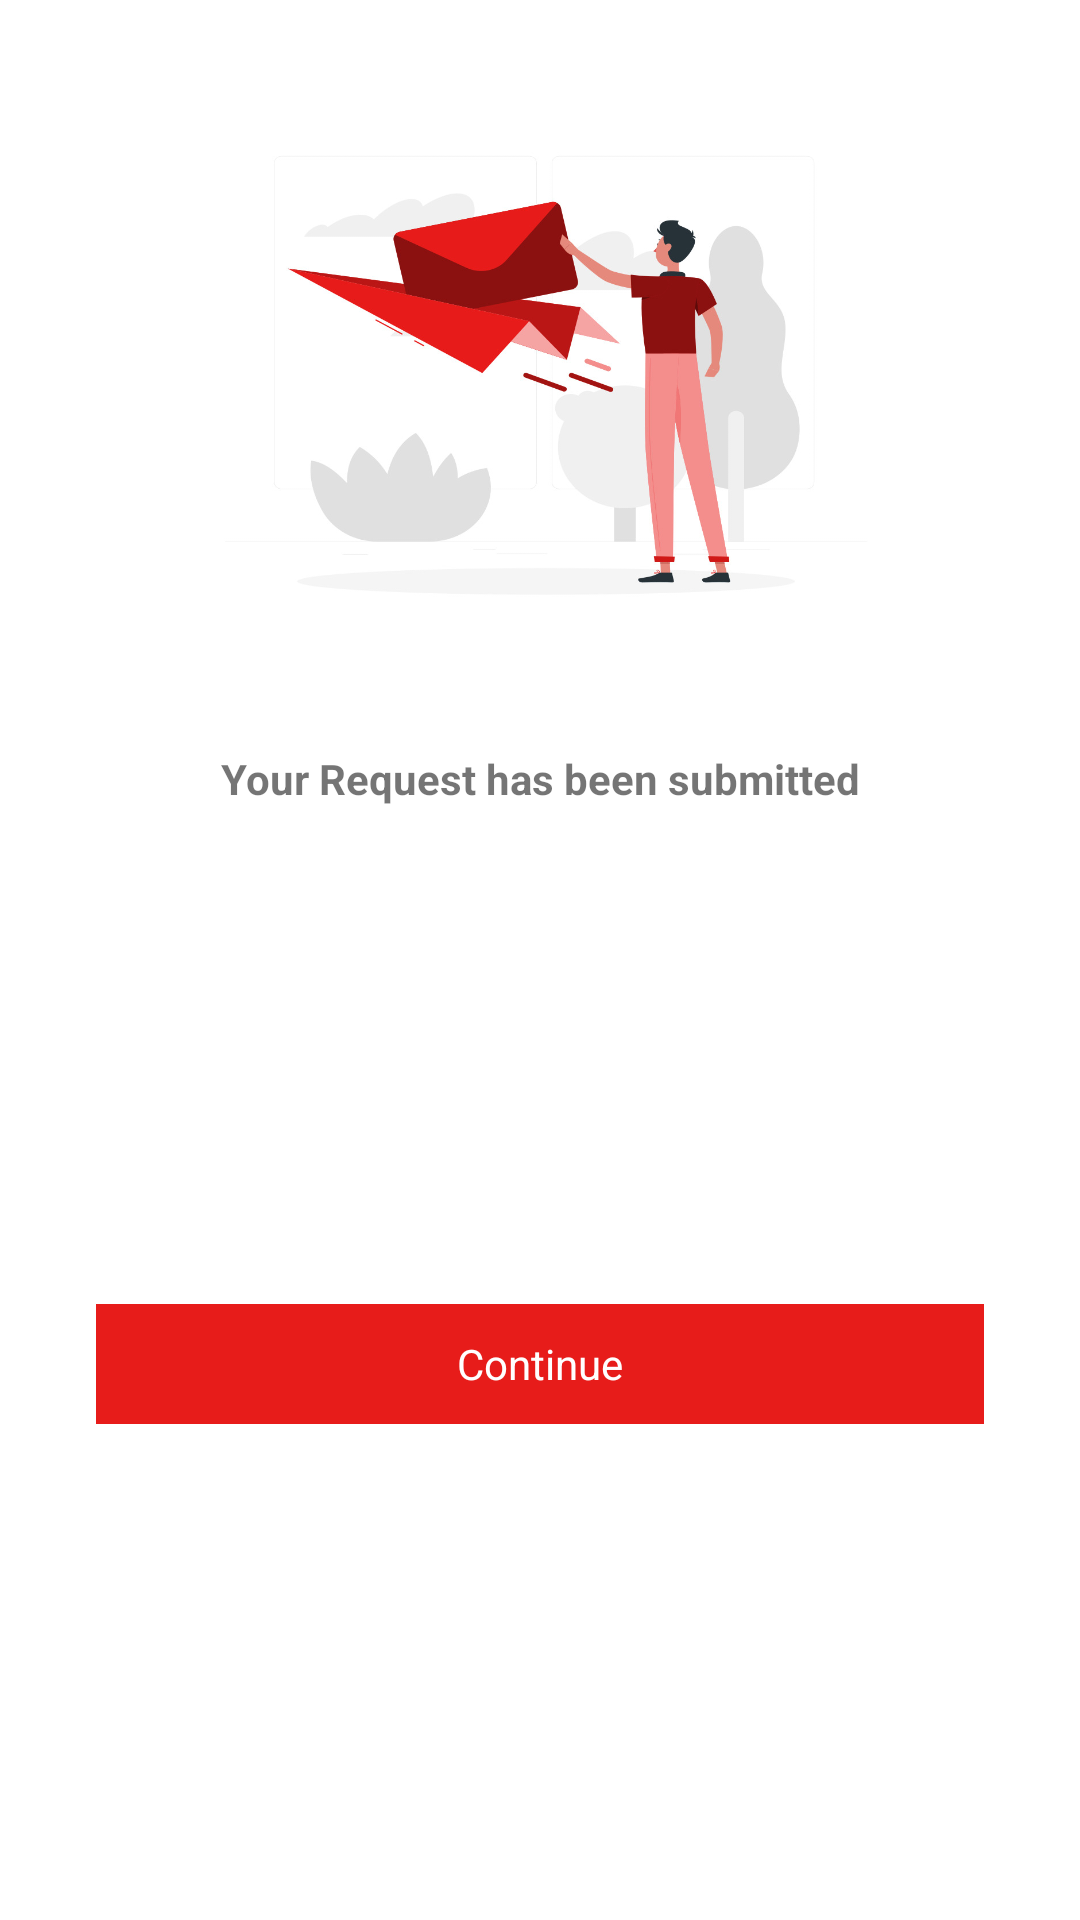

Reconstruct the res/layout file that produces this screen, plus the resources it refers to.
<!-- AndroidManifest.xml: application theme Theme.BloodDoner -->
<!-- res/layout/dialog_contact.xml -->
<?xml version="1.0" encoding="utf-8"?>
<androidx.constraintlayout.widget.ConstraintLayout xmlns:android="http://schemas.android.com/apk/res/android"
    android:layout_width="match_parent"
    android:layout_height="wrap_content"
    xmlns:app="http://schemas.android.com/apk/res-auto">

    <ImageView
        android:id="@+id/imageView4"
        android:layout_width="match_parent"
        android:layout_height="250dp"
        android:src="@drawable/sent"
        app:layout_constraintEnd_toEndOf="parent"
        app:layout_constraintStart_toStartOf="parent"
        app:layout_constraintTop_toTopOf="parent" />

    <TextView
        android:id="@+id/textView10"
        android:layout_width="0dp"
        android:layout_height="wrap_content"
        android:layout_marginStart="32dp"
        android:layout_marginEnd="32dp"
        android:gravity="center"
        android:maxLines="2"
        android:textStyle="bold"
        android:text="@string/req_submitted"
        android:textSize="14dp"
        app:layout_constraintEnd_toEndOf="parent"
        app:layout_constraintStart_toStartOf="parent"
        app:layout_constraintTop_toBottomOf="@+id/imageView4" />

    <TextView
        android:id="@+id/tv_continue"
        android:layout_width="0dp"
        android:layout_height="40dp"
        android:layout_marginStart="32dp"
        android:layout_marginTop="16dp"
        android:layout_marginEnd="32dp"
        android:layout_marginBottom="16dp"
        android:background="@color/red"
        android:gravity="center"
        android:text="@string/text_continue"
        android:textColor="@color/white"
        app:layout_constraintBottom_toBottomOf="parent"
        app:layout_constraintEnd_toEndOf="parent"
        app:layout_constraintStart_toStartOf="parent"
        app:layout_constraintTop_toBottomOf="@+id/textView10" />

</androidx.constraintlayout.widget.ConstraintLayout>
<!-- resources referenced by this layout -->
<resources>
  <color name="red">#e71c1a</color>
  <color name="white">#FFFFFFFF</color>
  <!-- drawable sent: jpg bitmap (drawable, 77902 bytes) -->
  <string name="req_submitted">Your Request has been submitted </string>
  <string name="text_continue">Continue</string>
  <style name="Theme.BloodDoner" parent="Theme.MaterialComponents.DayNight.NoActionBar">
          
          <item name="otpViewStyle">@style/OtpWidget.OtpView</item>
          <item name="colorPrimary">@color/red</item>
          <item name="colorPrimaryVariant">@color/red</item>
          <item name="colorOnPrimary">@color/white</item>
          
          <item name="colorSecondary">@color/red</item>
          <item name="colorSecondaryVariant">@color/red</item>
          <item name="colorOnSecondary">@color/black</item>
          
          <item name="android:statusBarColor" tools:targetApi="l">?attr/colorPrimaryVariant</item>
          
      </style>
  <color name="black">#FF000000</color>
</resources>
